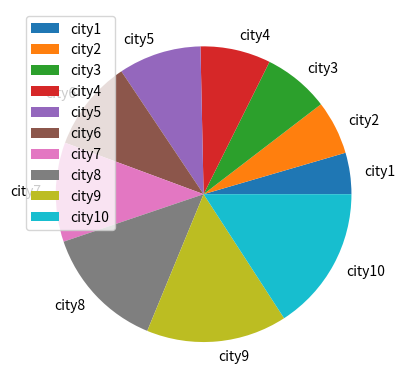

Here is the Python script that generated this plot:
import pandas as pd
import matplotlib.pyplot as plt

data = {
    'Temperature': [10,20,22,19,23,24,28,26,17,25],
    'Humidity':    [10,13,16,17,20,22,24,30,34,35],
    'Wind':        [12,23,22,10,9,7,11,16,18,7],
    'Precipitation':[17,20,22,30,35,38,40,55,49,50]
}

df = pd.DataFrame(data, index=['city1', 'city2', 'city3', 'city4', 'city5', 'city6', 'city7', 'city8', 'city9', 'city10'])

df.plot.pie(y='Humidity')
plt.show()
